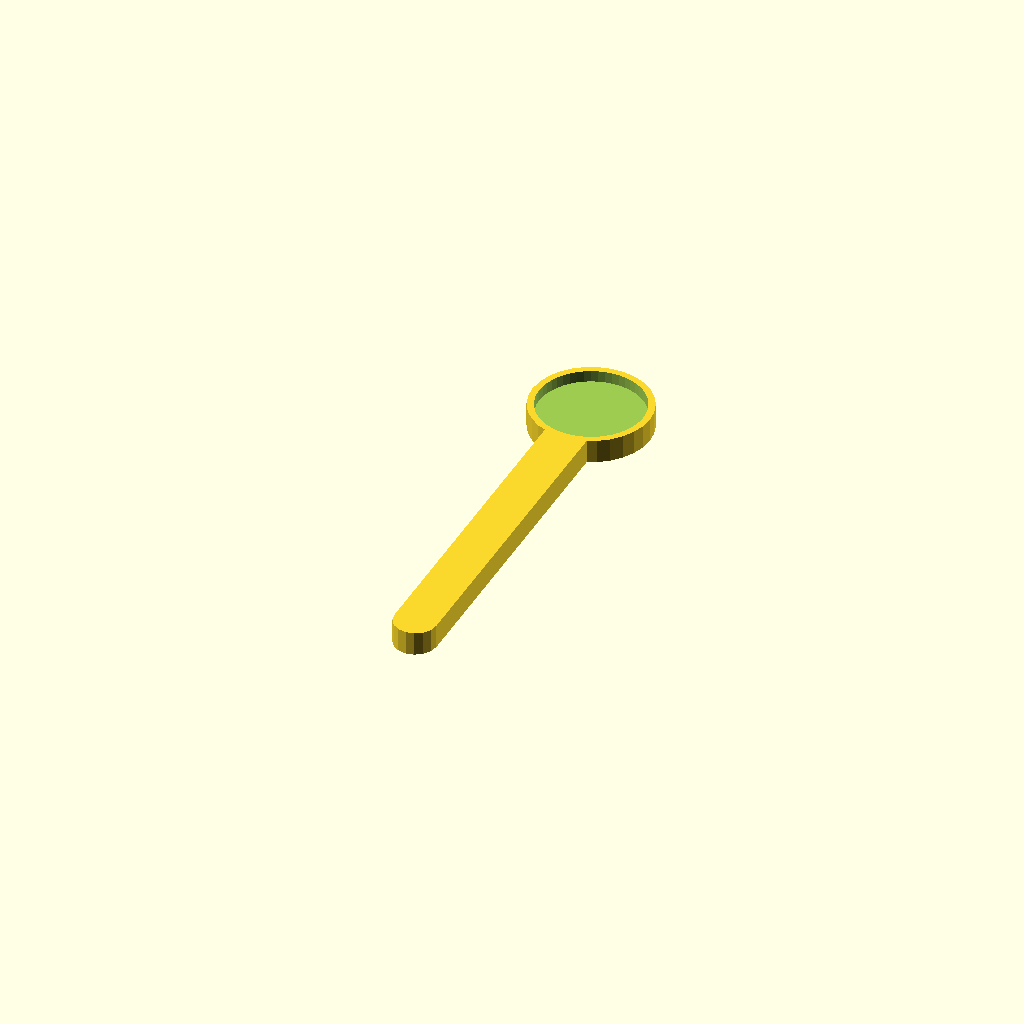
Cell 1 — every parameter at its default value.
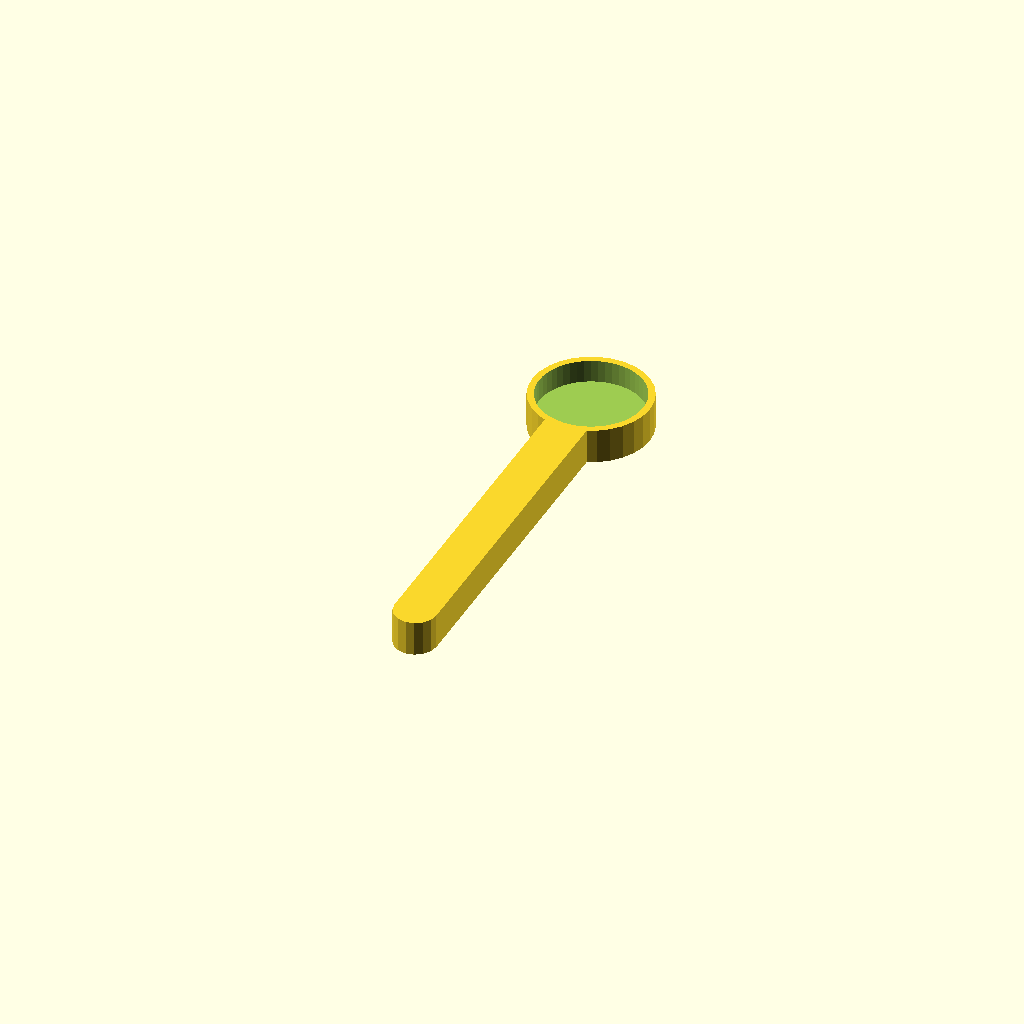
Cell 2 — thicknessOfMetal set to 5.4, the other parameters unchanged.
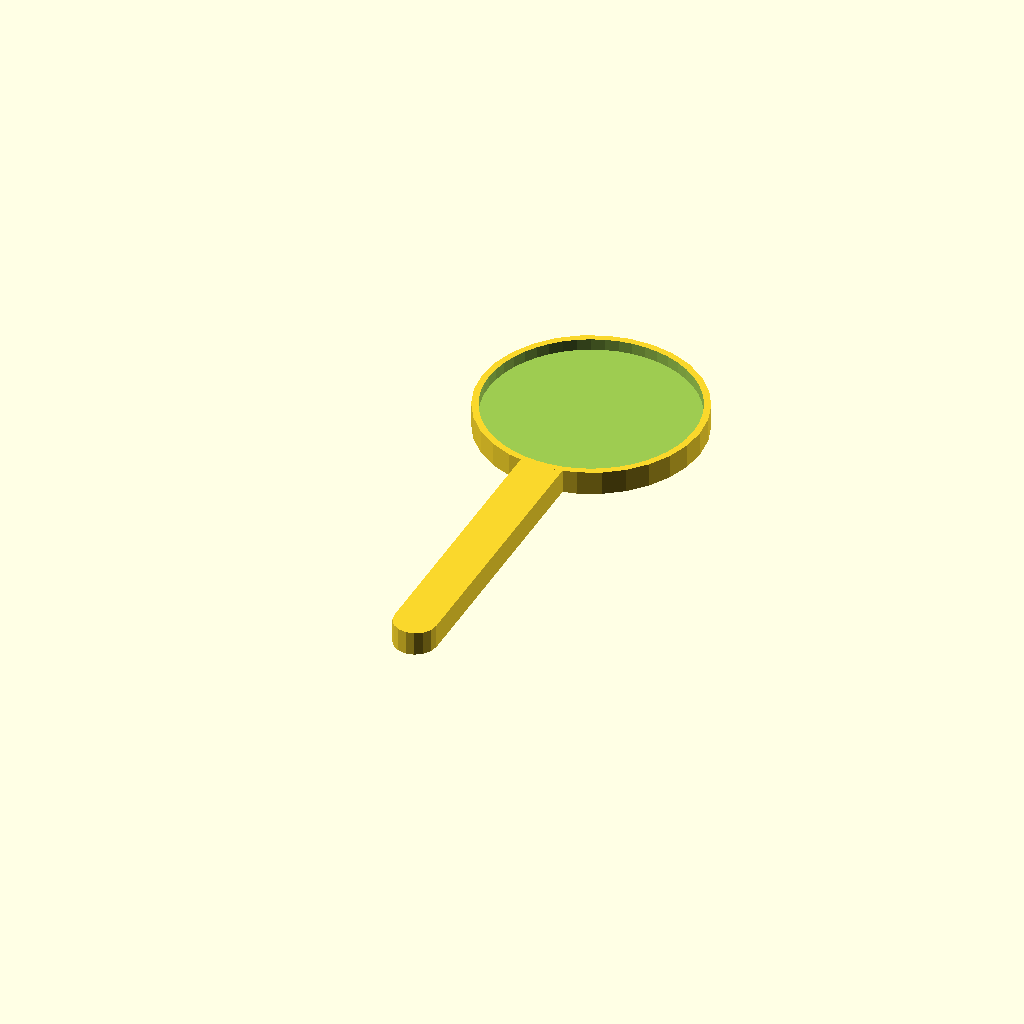
Cell 3: the same model with diameterOfMetal = 48.
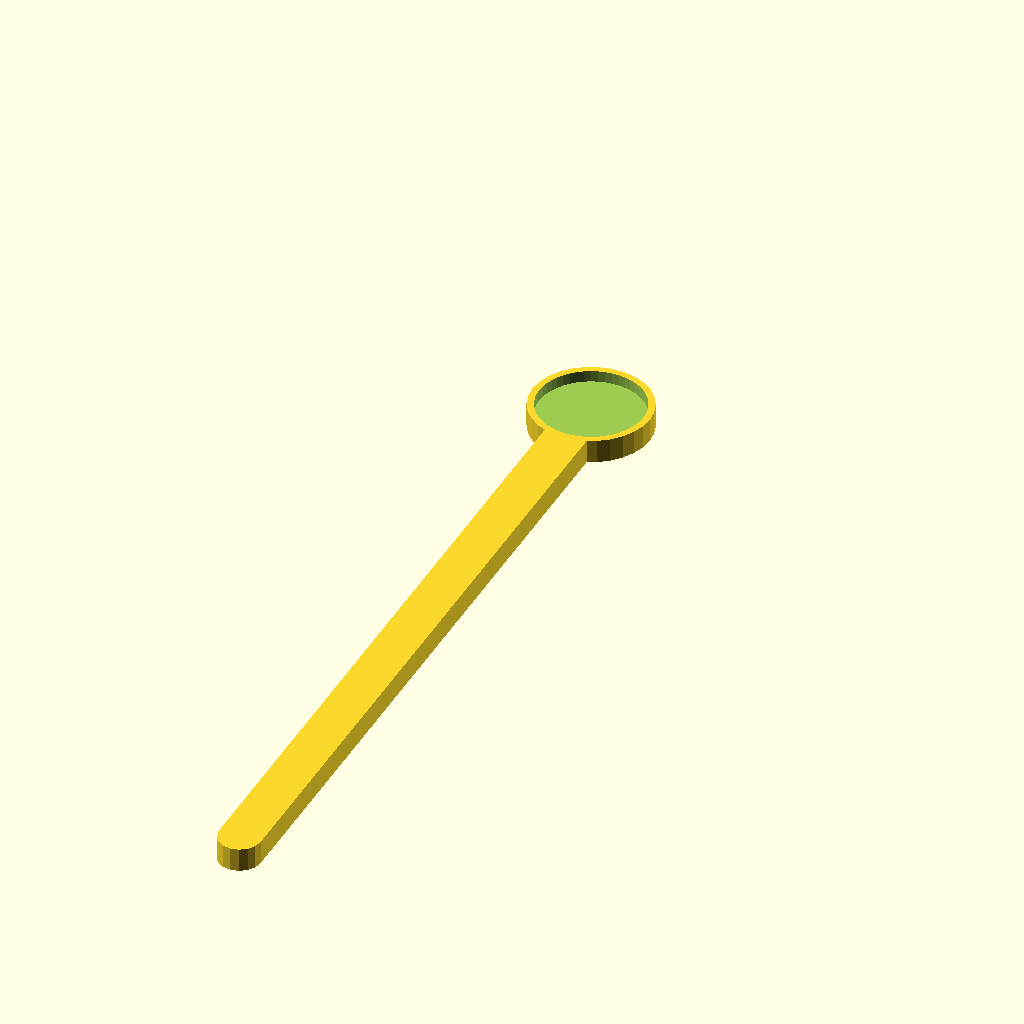
Cell 4: stickLength = 180 (everything else at default).
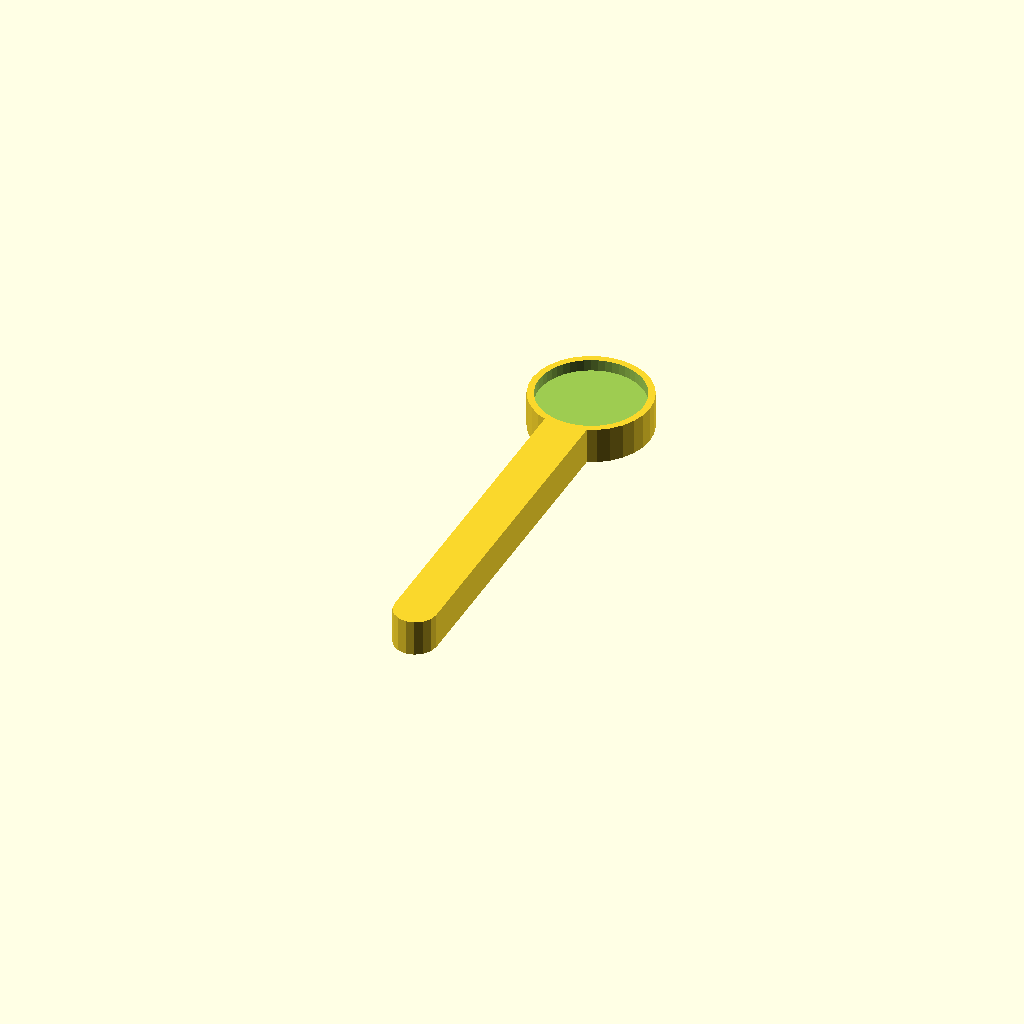
Cell 5: the same model with heightPadding = 5.8.
One fixed orthographic camera (rotation 55°, 0°, 25°; colour scheme Cornfield) for every cell.
OpenSCAD source file inputs/thingiverse/thing-3867661/files/massportal_calibrate_stick.scad:

thicknessOfMetal = 2.7;
diameterOfMetal = 24;
stickLength = 90;
heightPadding=2.9;

difference() {
    union() {
        cylinder (r=diameterOfMetal/2+2, h=thicknessOfMetal+heightPadding);
        /* Stick */
        hull() {
            cylinder(r=5, h=thicknessOfMetal+heightPadding);
            translate([0,-stickLength,0]) {
                cylinder(r=5, h=thicknessOfMetal+heightPadding);
            }
        }
        
    }
    translate([0,0,heightPadding == 0 ? -0.05 : heightPadding]) {
        cylinder(r=diameterOfMetal/2+0.4, h=thicknessOfMetal+2, $fn=50);
    }
}
Parameter table extracted from the source (name, type, default, range or options):
thicknessOfMetal: number, default 2.7
diameterOfMetal: number, default 24
stickLength: number, default 90
heightPadding: number, default 2.9
